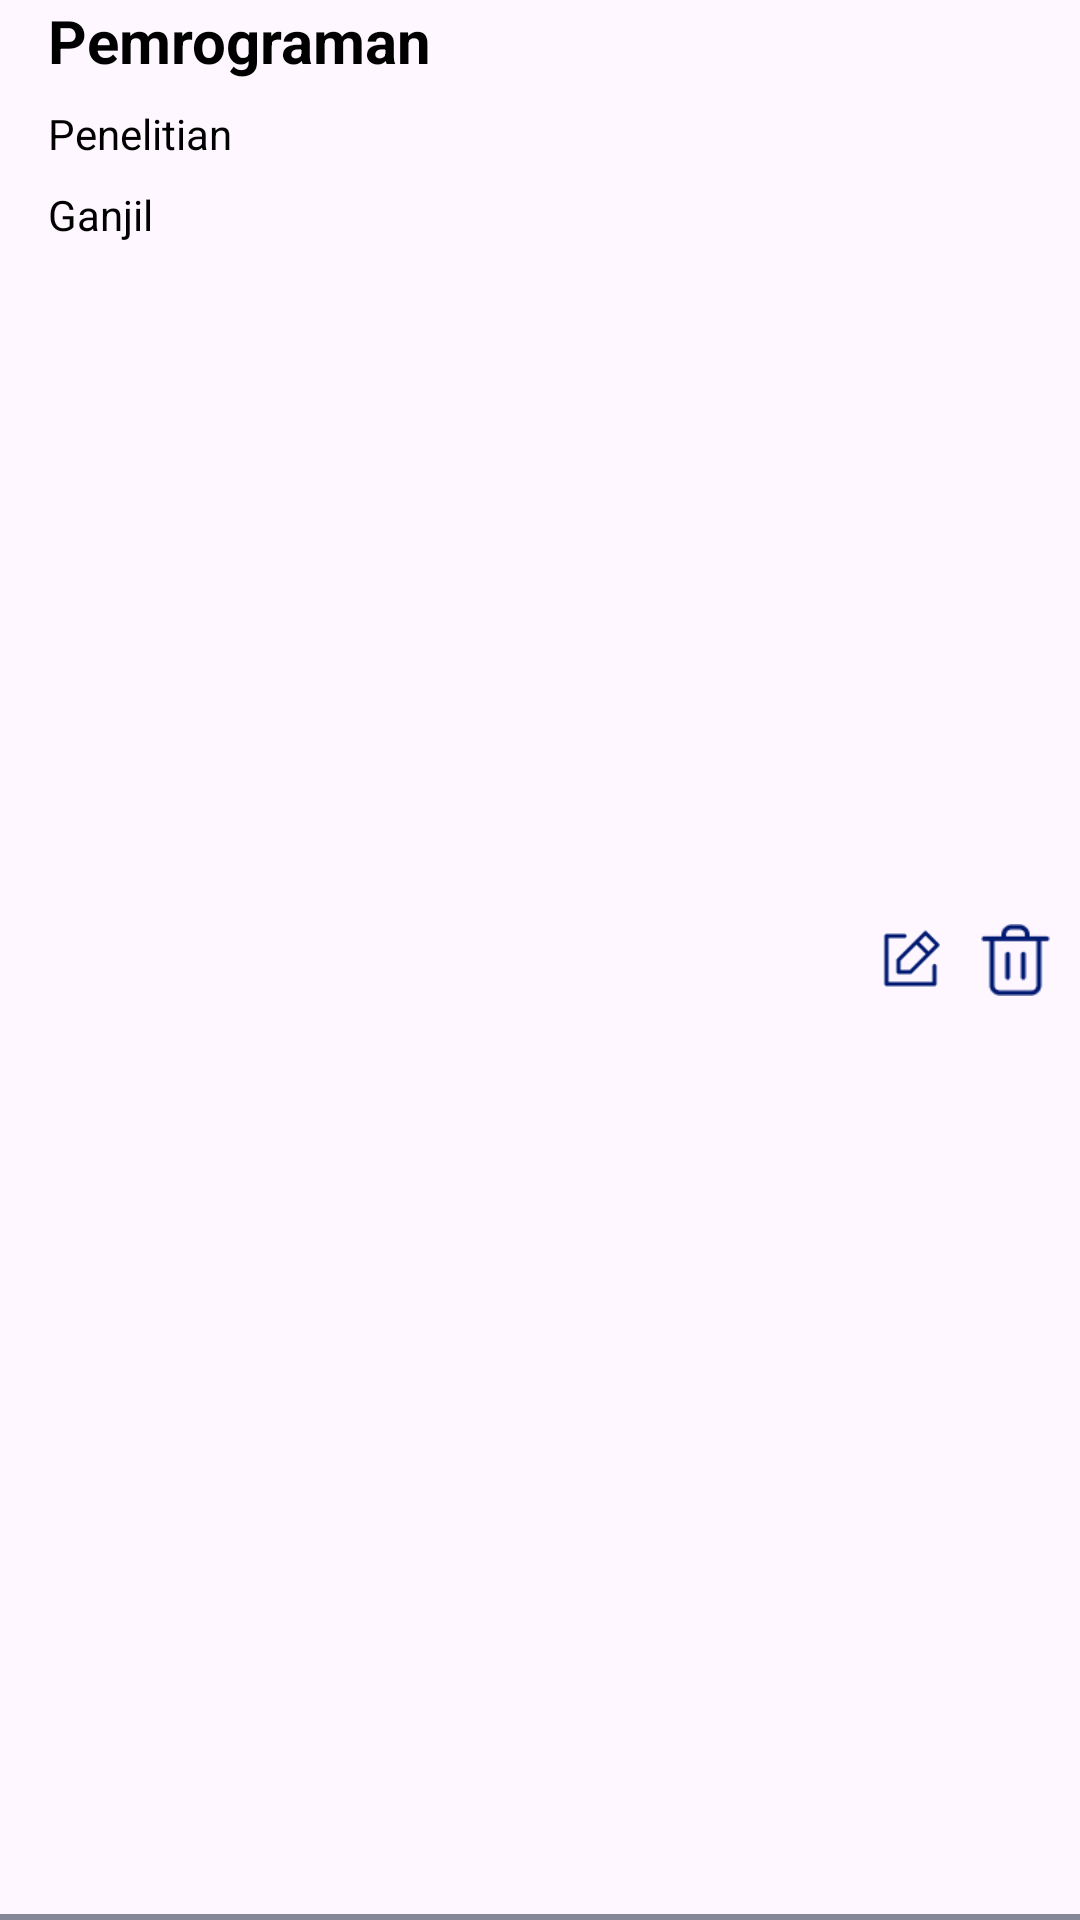

Write the Android layout XML for this screen, with the resource values it uses.
<!-- AndroidManifest.xml: application theme Theme.ipp_performance -->
<!-- res/layout/recyclerview_pekerjaanlist.xml -->
<?xml version="1.0" encoding="utf-8"?>
<androidx.constraintlayout.widget.ConstraintLayout xmlns:android="http://schemas.android.com/apk/res/android"
    xmlns:app="http://schemas.android.com/apk/res-auto"
    xmlns:tools="http://schemas.android.com/tools"
    android:layout_width="match_parent"
    android:layout_height="wrap_content">

    <TextView
        android:id="@+id/txtNamaPekerjaan"
        android:layout_width="0dp"
        android:layout_height="wrap_content"
        android:layout_marginStart="16dp"
        android:layout_marginEnd="8dp"
        android:text="Pemrograman"
        android:textSize="20dp"
        android:textStyle="bold"
        android:textColor="@color/black"
        app:layout_constraintEnd_toStartOf="@+id/btnEditPekerjaan"
        app:layout_constraintStart_toStartOf="parent"
        tools:layout_editor_absoluteY="16dp"
        tools:ignore="MissingConstraints" />

    <TextView
        android:id="@+id/txtKeteranganPekerjaan"
        android:layout_width="0dp"
        android:layout_height="wrap_content"
        android:layout_marginStart="16dp"
        android:layout_marginTop="8dp"
        android:layout_marginEnd="8dp"
        android:text="Penelitian"
        android:textColor="@color/black"
        app:layout_constraintEnd_toStartOf="@+id/btnEditPekerjaan"
        app:layout_constraintStart_toStartOf="parent"
        app:layout_constraintTop_toBottomOf="@+id/txtNamaPekerjaan" />

    <TextView
        android:id="@+id/txtSemesterPekerjaan"
        android:layout_width="0dp"
        android:layout_height="wrap_content"
        android:layout_marginStart="16dp"
        android:layout_marginTop="8dp"
        android:layout_marginBottom="10dp"
        android:layout_marginEnd="4dp"
        android:text="Ganjil"
        android:textColor="@color/black"
        app:layout_constraintStart_toStartOf="parent"
        app:layout_constraintTop_toBottomOf="@+id/txtKeteranganPekerjaan" />

    <ImageView
        android:id="@+id/btnEditPekerjaan"
        android:layout_width="35dp"
        android:layout_height="24dp"
        app:layout_constraintBottom_toBottomOf="parent"
        app:layout_constraintTop_toTopOf="parent"
        app:layout_constraintEnd_toStartOf="@+id/btnHapusPekerjaan"
        app:srcCompat="@drawable/edit_logo" />

    <ImageView
        android:id="@+id/btnHapusPekerjaan"
        android:layout_width="35dp"
        android:layout_height="24dp"
        android:layout_marginEnd="4dp"
        app:layout_constraintBottom_toBottomOf="parent"
        app:layout_constraintTop_toTopOf="parent"
        app:layout_constraintEnd_toEndOf="parent"
        app:srcCompat="@drawable/delete_logo" />

    <View
        android:layout_width="0dp"
        android:layout_height="2dp"
        android:background="@color/abu_tua"
        app:layout_constraintStart_toStartOf="parent"
        app:layout_constraintEnd_toEndOf="parent"
        app:layout_constraintBottom_toBottomOf="parent" />

</androidx.constraintlayout.widget.ConstraintLayout>
<!-- resources referenced by this layout -->
<resources>
  <color name="abu_tua">#858796</color>
  <color name="black">#FF000000</color>
  <!-- drawable delete_logo: png bitmap (drawable, 556 bytes) -->
  <!-- drawable edit_logo: png bitmap (drawable, 554 bytes) -->
  <style name="Theme.ipp_performance" parent="Base.Theme.ipp_performance" />
  <style name="Base.Theme.ipp_performance" parent="Theme.Material3.DayNight.NoActionBar">
          
          
      </style>
</resources>
